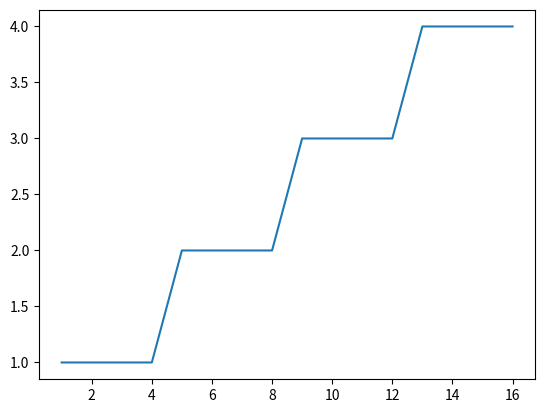

Here is the Python script that generated this plot:
################################################################################################
#	name:	pyplot-01.py
#	desc:	First plot using pyplot
#	date:	2018-07-1
#	Author:	conquistadorjd
################################################################################################
from matplotlib import pyplot as plt
import numpy as np

print('*** Program Started ***')

x= np.arange(1,17,1) 
y= np.array([1,1,1,1,2,2,2,2,3,3,3,3,4,4,4,4])

plt.plot(x,y)

# Saving image
plt.savefig('pyplot-01.png')

# In case you dont want to save image but just displya it
plt.show()

print('*** Program ended ***')